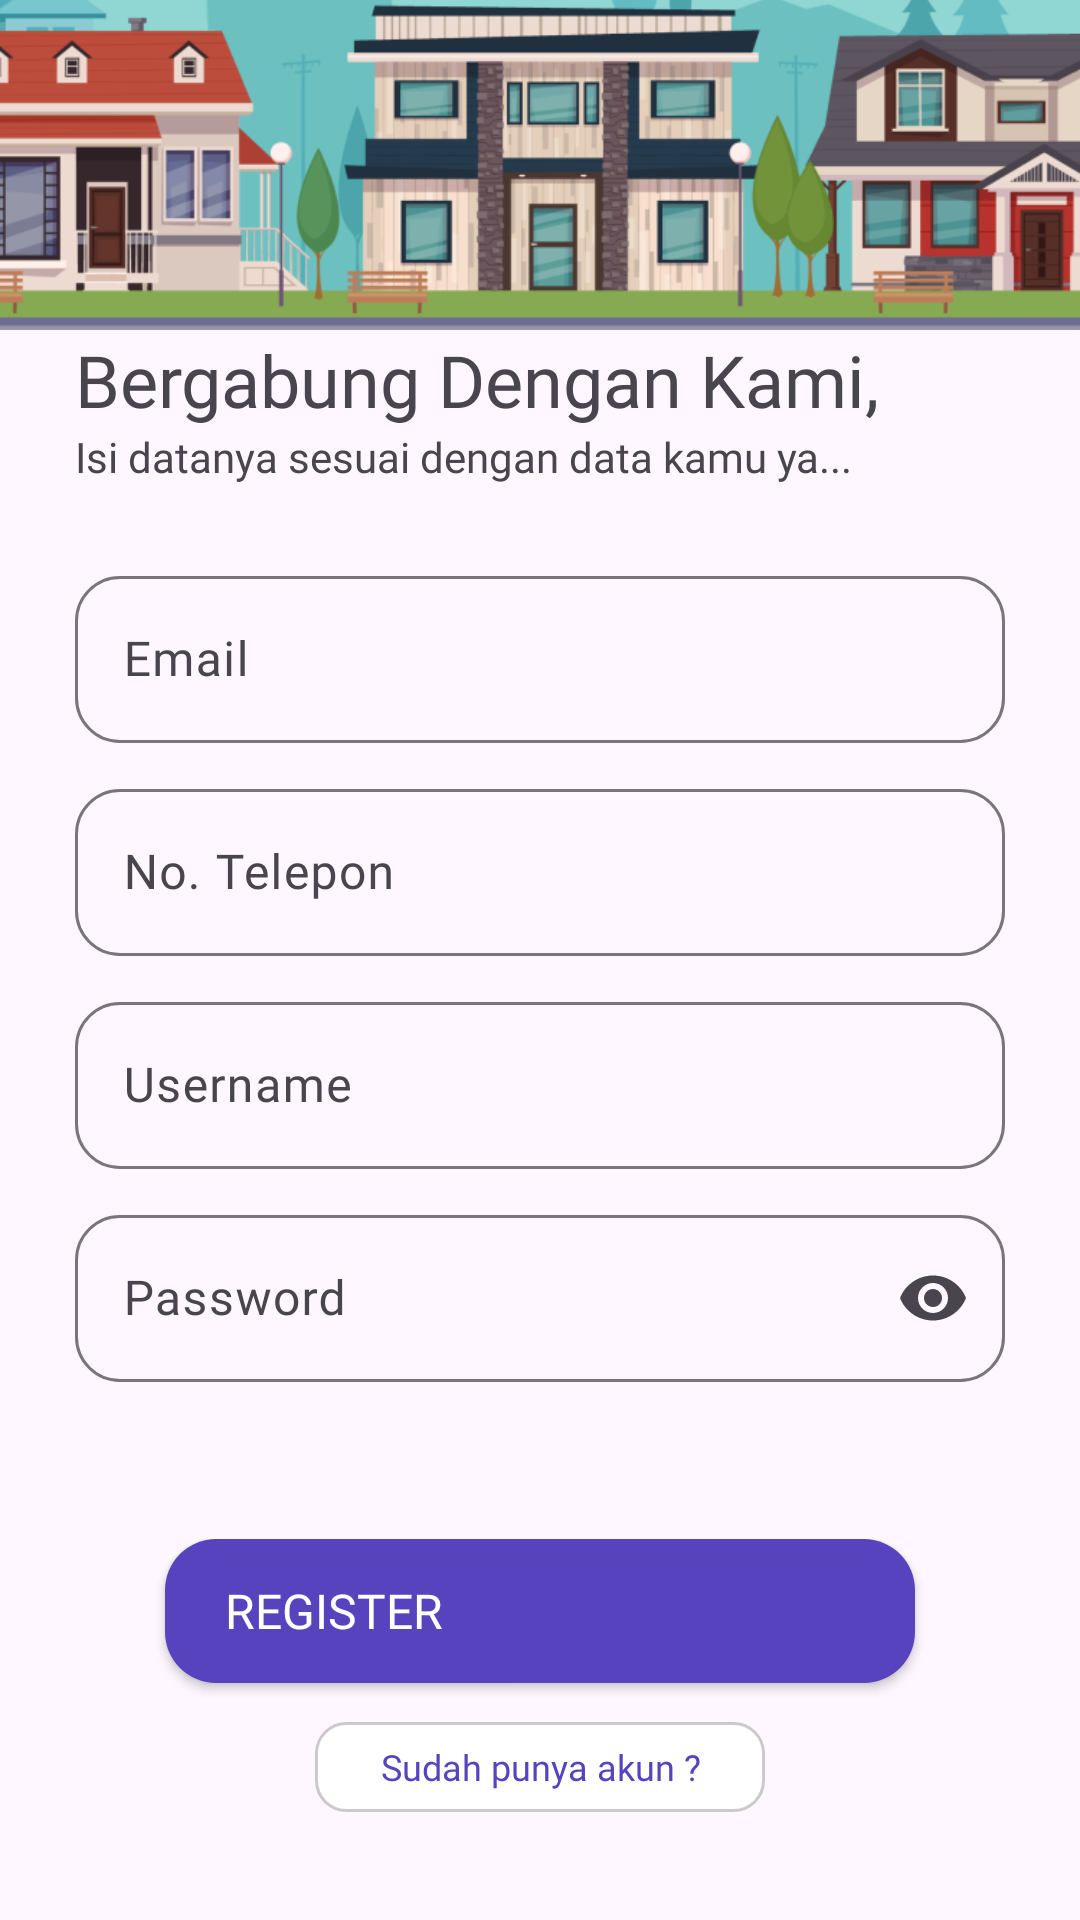

Here is an Android app screen rendered from its layout file. Give the layout XML and the strings, colors and styles it references.
<!-- AndroidManifest.xml: application theme Theme.Indekos -->
<!-- res/layout/activity_register.xml -->
<?xml version="1.0" encoding="utf-8"?>
<androidx.constraintlayout.widget.ConstraintLayout xmlns:android="http://schemas.android.com/apk/res/android"
    xmlns:app="http://schemas.android.com/apk/res-auto"
    xmlns:tools="http://schemas.android.com/tools"
    android:layout_width="match_parent"
    android:layout_height="match_parent"
    tools:context=".ui.register.RegisterActivity">

    <ImageView
        android:id="@+id/imageView"
        android:layout_width="match_parent"
        android:layout_height="110dp"
        android:scaleType="centerCrop"
        android:src="@drawable/backgroudn_atas_register"
        app:layout_constraintEnd_toEndOf="parent"
        app:layout_constraintStart_toStartOf="parent"
        app:layout_constraintTop_toTopOf="parent" />

    <LinearLayout
        android:id="@+id/linearLayout2"
        android:layout_width="match_parent"
        android:layout_height="0dp"
        android:layout_marginTop="-25dp"
        android:background="@drawable/shape_background_topcorner"
        android:elevation="8dp"
        android:orientation="vertical"
        android:outlineProvider="background"
        android:padding="25dp"
        app:layout_constraintBottom_toBottomOf="parent"
        app:layout_constraintEnd_toEndOf="parent"
        app:layout_constraintStart_toStartOf="parent"
        app:layout_constraintTop_toBottomOf="@+id/imageView">

        <TextView
            android:layout_width="wrap_content"
            android:layout_height="wrap_content"
            android:fontFamily="@font/poppins_medium"
            android:text="Bergabung Dengan Kami,"
            android:textSize="24sp" />

        <TextView
            android:layout_width="wrap_content"
            android:layout_height="wrap_content"
            android:fontFamily="@font/poppins_light"
            android:text="Isi datanya sesuai dengan data kamu ya..."
            android:textSize="14sp" />

        <com.google.android.material.textfield.TextInputLayout
            inputType="textEmailAddress"
            android:layout_width="match_parent"
            android:layout_height="wrap_content"
            android:layout_marginTop="25dp"
            android:hint="Email"
            android:textSize="14sp"
            android:fontFamily="@font/poppins_regular"
            app:boxCornerRadiusBottomEnd="15dp"
            app:boxCornerRadiusBottomStart="15dp"
            app:boxCornerRadiusTopEnd="15dp"
            app:boxCornerRadiusTopStart="15dp"
            app:endIconMode="clear_text">

            <com.google.android.material.textfield.TextInputEditText
                android:id="@+id/etEmail"
                android:layout_width="match_parent"
                android:layout_height="wrap_content"
                android:inputType="textEmailAddress"
                android:fontFamily="@font/poppins_regular" />

        </com.google.android.material.textfield.TextInputLayout>

        <com.google.android.material.textfield.TextInputLayout
            inputType="phone"
            android:layout_width="match_parent"
            android:layout_height="wrap_content"
            android:layout_marginTop="10dp"
            android:hint="No. Telepon"
            app:prefixText="+"
            app:boxCornerRadiusBottomEnd="15dp"
            app:boxCornerRadiusBottomStart="15dp"
            app:boxCornerRadiusTopEnd="15dp"
            app:boxCornerRadiusTopStart="15dp"
            app:endIconMode="clear_text">

            <com.google.android.material.textfield.TextInputEditText
                android:id="@+id/etNoTelp"
                android:layout_width="match_parent"
                android:layout_height="wrap_content"
                android:fontFamily="@font/poppins_regular"
                android:maxLength="15"
                android:inputType="phone" />

        </com.google.android.material.textfield.TextInputLayout>

        <com.google.android.material.textfield.TextInputLayout
            android:layout_width="match_parent"
            android:layout_height="wrap_content"
            android:layout_marginTop="10dp"
            android:hint="Username"
            android:textSize="14sp"
            android:fontFamily="@font/poppins_regular"
            app:boxCornerRadiusBottomEnd="15dp"
            app:boxCornerRadiusBottomStart="15dp"
            app:boxCornerRadiusTopEnd="15dp"
            app:boxCornerRadiusTopStart="15dp"
            app:endIconMode="clear_text">

            <com.google.android.material.textfield.TextInputEditText
                android:id="@+id/etUsername"
                android:layout_width="match_parent"
                android:layout_height="wrap_content"
                android:fontFamily="@font/poppins_regular" />

        </com.google.android.material.textfield.TextInputLayout>

        <com.google.android.material.textfield.TextInputLayout
            android:layout_width="match_parent"
            android:layout_height="wrap_content"
            android:layout_marginTop="10dp"
            android:hint="Password"
            android:textSize="14sp"
            android:fontFamily="@font/poppins_regular"
            app:boxCornerRadiusBottomEnd="15dp"
            app:boxCornerRadiusBottomStart="15dp"
            app:boxCornerRadiusTopEnd="15dp"
            app:boxCornerRadiusTopStart="15dp"
            app:endIconMode="password_toggle">

            <com.google.android.material.textfield.TextInputEditText
                android:id="@+id/etPassword"
                android:layout_width="match_parent"
                android:layout_height="wrap_content"
                android:fontFamily="@font/poppins_regular"
                android:inputType="textPassword" />

        </com.google.android.material.textfield.TextInputLayout>

    </LinearLayout>

    <androidx.constraintlayout.widget.ConstraintLayout
        android:id="@+id/constraintLayout"
        android:layout_width="match_parent"
        android:layout_height="wrap_content"
        android:elevation="18dp"
        app:layout_constraintBottom_toBottomOf="parent"
        app:layout_constraintEnd_toEndOf="parent"
        app:layout_constraintStart_toStartOf="parent">

        <androidx.appcompat.widget.AppCompatButton
            android:id="@+id/btn_register"
            style="@style/Button_Style_purple"
            android:layout_width="250dp"
            android:layout_height="wrap_content"
            android:layout_gravity="center"
            android:layout_marginBottom="13dp"
            android:drawableEnd="@drawable/baseline_login_24"
            android:fontFamily="@font/poppins_semibold"
            android:paddingHorizontal="20dp"
            android:paddingVertical="10dp"
            android:text="Register"
            android:textAlignment="textStart"
            android:textColor="@color/white"
            android:textSize="16sp"
            app:layout_constraintBottom_toTopOf="@+id/btn_tologin"
            app:layout_constraintEnd_toEndOf="parent"
            app:layout_constraintStart_toStartOf="parent"
            tools:ignore="RtlCompat" />

        <androidx.appcompat.widget.AppCompatButton
            android:id="@+id/btn_tologin"
            style="@style/Button_Style_white"
            android:layout_width="150dp"
            android:layout_height="30dp"
            android:layout_gravity="center"
            android:layout_marginBottom="36dp"
            android:fontFamily="@font/poppins_light"
            android:text="Sudah punya akun ?"
            android:textAllCaps="false"
            android:textSize="12sp"
            app:layout_constraintBottom_toBottomOf="parent"
            app:layout_constraintEnd_toEndOf="parent"
            app:layout_constraintStart_toStartOf="parent" />
    </androidx.constraintlayout.widget.ConstraintLayout>

</androidx.constraintlayout.widget.ConstraintLayout>
<!-- resources referenced by this layout -->
<resources>
  <color name="white">#FFFFFFFF</color>
  <!-- drawable backgroudn_atas_register: png bitmap (drawable, 84056 bytes) -->
  <style name="Button_Style_purple" parent="Widget.AppCompat.Button">
          <item name="android:background">@drawable/shape_button_purple</item>
          <item name="android:textColor">@color/white</item>
      </style>
  <style name="Button_Style_white" parent="Widget.AppCompat.Button">
          <item name="android:background">@drawable/shape_button_white_border</item>
          <item name="android:textColor">@color/purple</item>
      </style>
  <style name="Theme.Indekos" parent="Base.Theme.Indekos" />
  <!-- drawable shape_button_purple (drawable) -->
  <?xml version="1.0" encoding="utf-8"?>
  <shape xmlns:android="http://schemas.android.com/apk/res/android"
      android:shape="rectangle">
      <corners android:radius="17dp" />
      <solid android:color="@color/purple" />
  </shape>
  <!-- drawable shape_button_white_border (drawable) -->
  <?xml version="1.0" encoding="utf-8"?>
  <shape xmlns:android="http://schemas.android.com/apk/res/android"
      android:shape="rectangle">
      <corners android:radius="10dp" />
      <stroke
          android:width="1dp"
          android:color="@color/gray" />
      <solid android:color="@color/white" />
  </shape>
  <color name="purple">#5843BE</color>
  <style name="Base.Theme.Indekos" parent="Theme.Material3.Light.NoActionBar">
  
  
      </style>
  <color name="gray">#33000000</color>
</resources>
